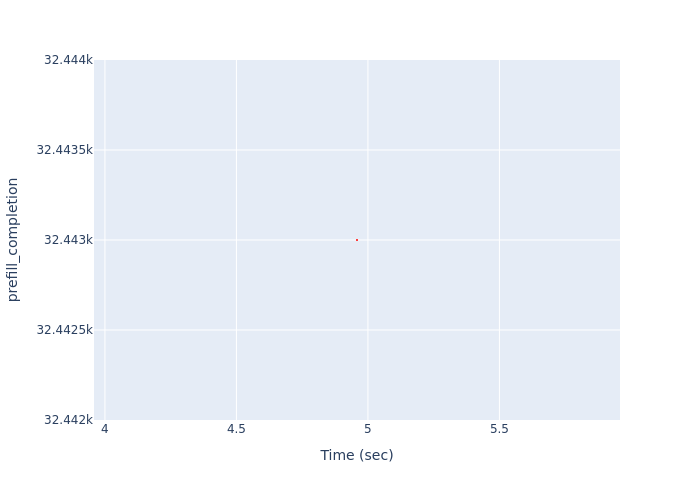

Source data for this figure (header and first rows):
Time (sec), prefill_completion
4.958, 32443
